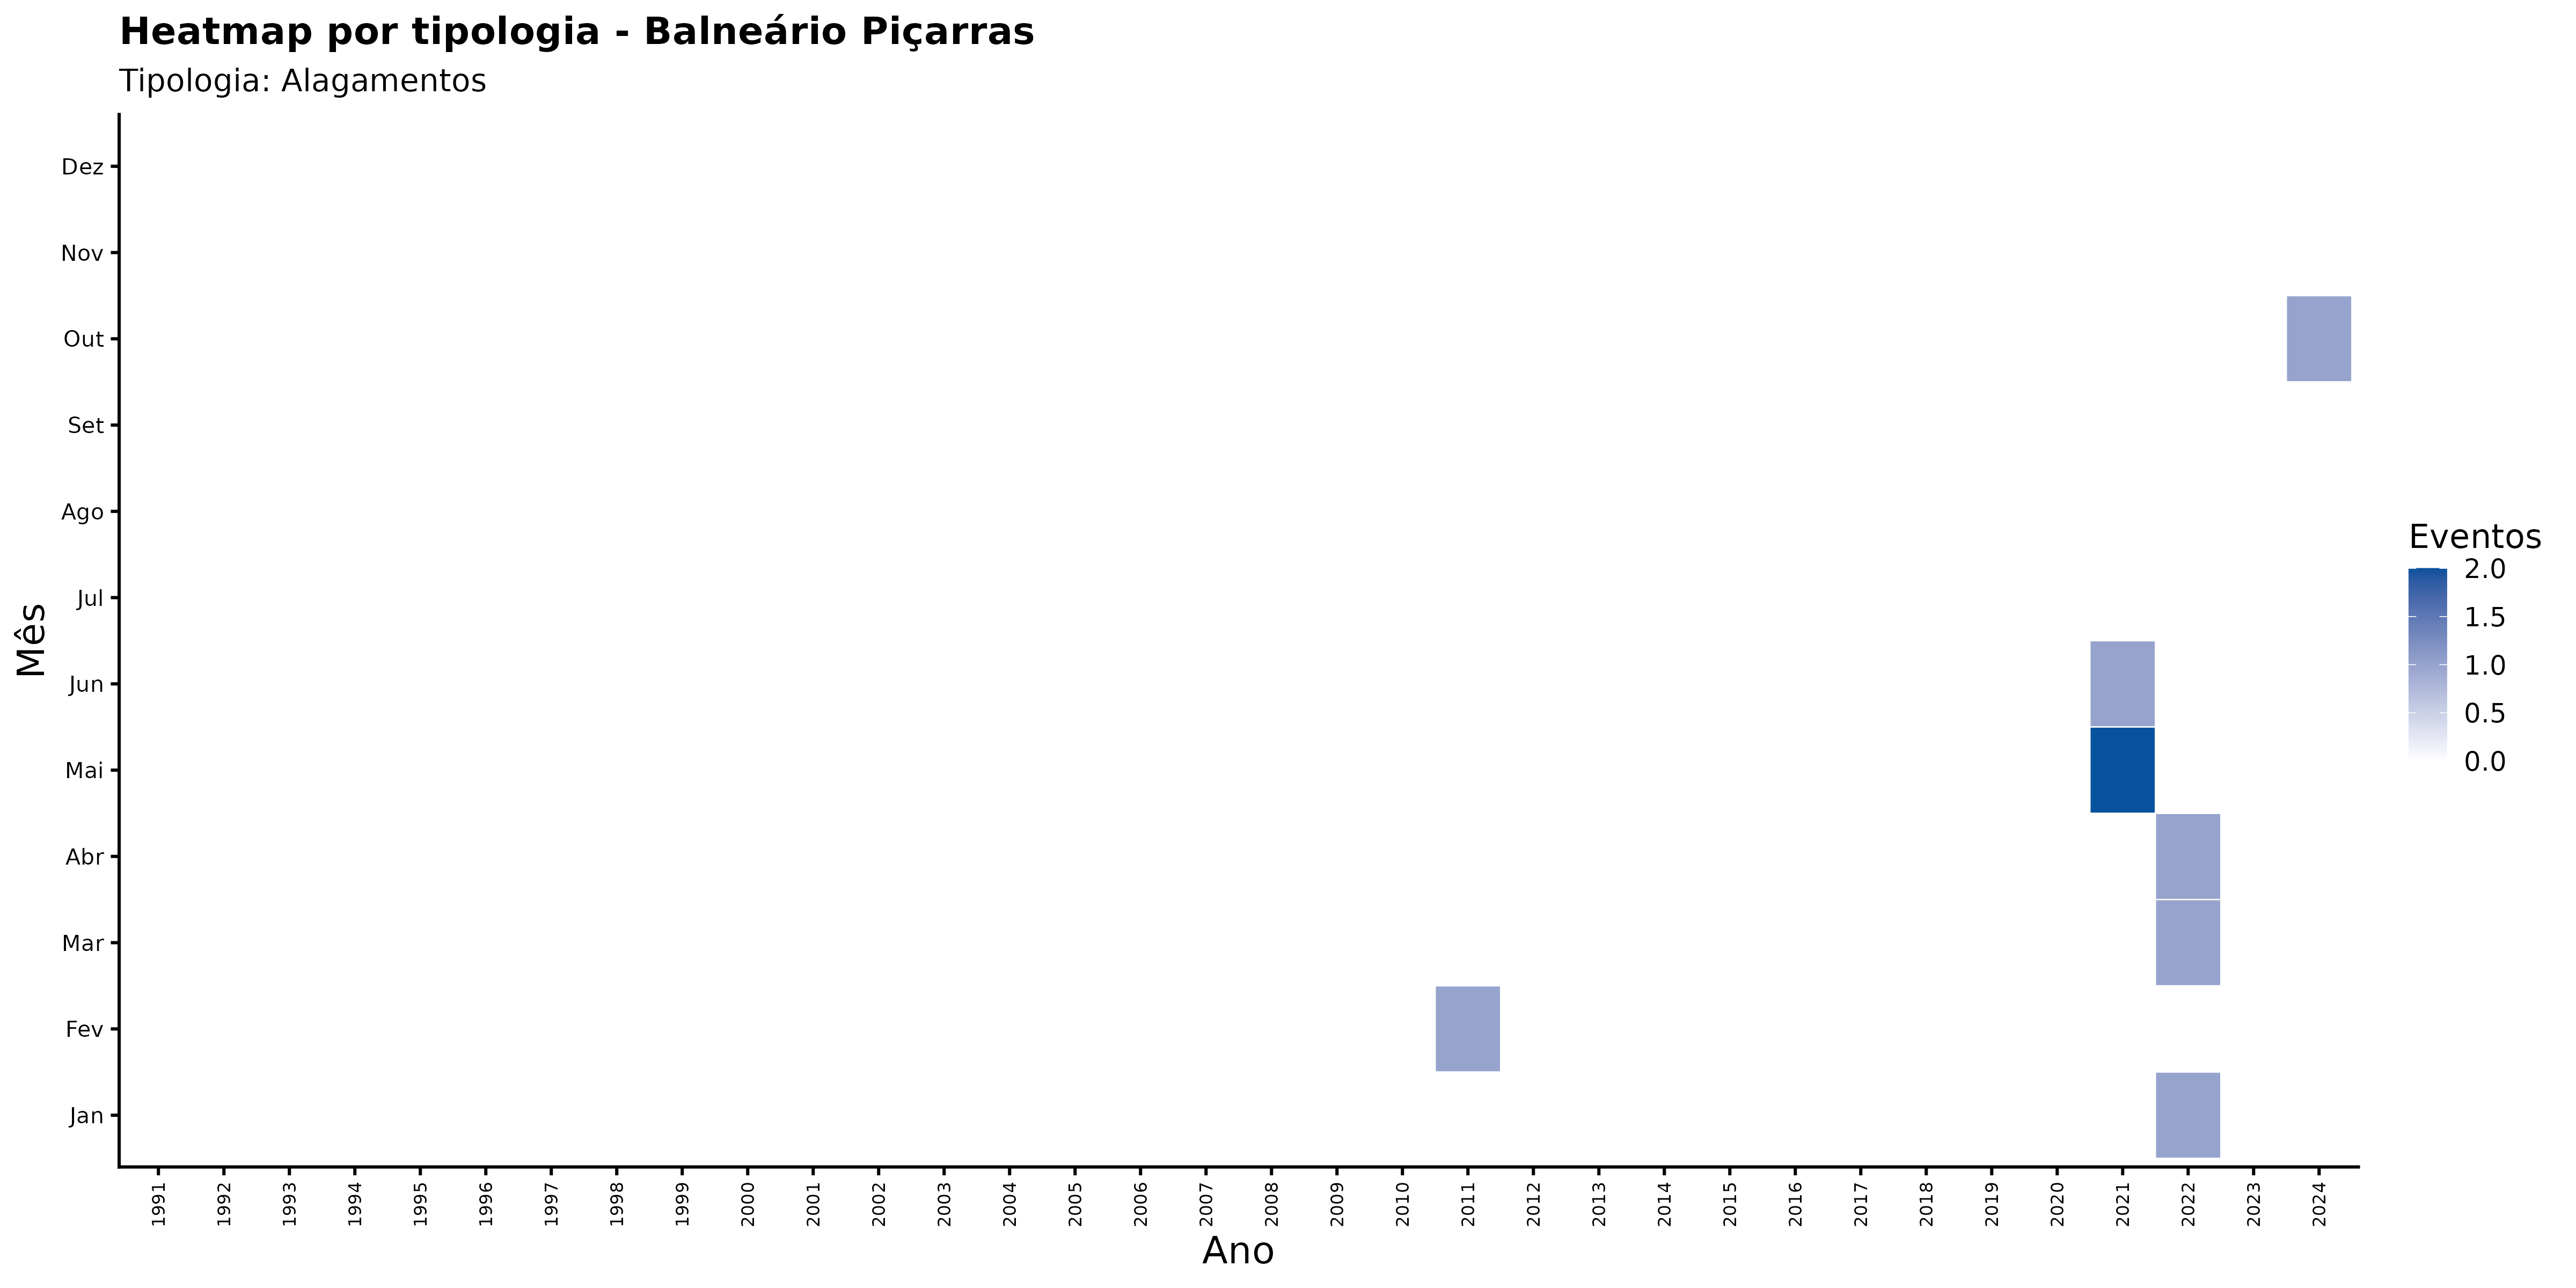

Source data for this figure (header and first rows):
ano, mes_nome, nome_municipio, categoria_evento, n_eventos
1991, Abr, Balneário Piçarras, Alagamentos, 0
1991, Ago, Balneário Piçarras, Alagamentos, 0
1991, Dez, Balneário Piçarras, Alagamentos, 0
1991, Fev, Balneário Piçarras, Alagamentos, 0
1991, Jan, Balneário Piçarras, Alagamentos, 0
1991, Jul, Balneário Piçarras, Alagamentos, 0
1991, Jun, Balneário Piçarras, Alagamentos, 0
1991, Mai, Balneário Piçarras, Alagamentos, 0
1991, Mar, Balneário Piçarras, Alagamentos, 0
1991, Nov, Balneário Piçarras, Alagamentos, 0
1991, Out, Balneário Piçarras, Alagamentos, 0
1991, Set, Balneário Piçarras, Alagamentos, 0
1992, Abr, Balneário Piçarras, Alagamentos, 0
1992, Ago, Balneário Piçarras, Alagamentos, 0
1992, Dez, Balneário Piçarras, Alagamentos, 0
1992, Fev, Balneário Piçarras, Alagamentos, 0
1992, Jan, Balneário Piçarras, Alagamentos, 0
1992, Jul, Balneário Piçarras, Alagamentos, 0
1992, Jun, Balneário Piçarras, Alagamentos, 0
1992, Mai, Balneário Piçarras, Alagamentos, 0
1992, Mar, Balneário Piçarras, Alagamentos, 0
1992, Nov, Balneário Piçarras, Alagamentos, 0
1992, Out, Balneário Piçarras, Alagamentos, 0
1992, Set, Balneário Piçarras, Alagamentos, 0
1993, Abr, Balneário Piçarras, Alagamentos, 0
1993, Ago, Balneário Piçarras, Alagamentos, 0
1993, Dez, Balneário Piçarras, Alagamentos, 0
1993, Fev, Balneário Piçarras, Alagamentos, 0
1993, Jan, Balneário Piçarras, Alagamentos, 0
1993, Jul, Balneário Piçarras, Alagamentos, 0
1993, Jun, Balneário Piçarras, Alagamentos, 0
1993, Mai, Balneário Piçarras, Alagamentos, 0
1993, Mar, Balneário Piçarras, Alagamentos, 0
1993, Nov, Balneário Piçarras, Alagamentos, 0
1993, Out, Balneário Piçarras, Alagamentos, 0
1993, Set, Balneário Piçarras, Alagamentos, 0
1994, Abr, Balneário Piçarras, Alagamentos, 0
1994, Ago, Balneário Piçarras, Alagamentos, 0
1994, Dez, Balneário Piçarras, Alagamentos, 0
1994, Fev, Balneário Piçarras, Alagamentos, 0
1994, Jan, Balneário Piçarras, Alagamentos, 0
1994, Jul, Balneário Piçarras, Alagamentos, 0
1994, Jun, Balneário Piçarras, Alagamentos, 0
1994, Mai, Balneário Piçarras, Alagamentos, 0
1994, Mar, Balneário Piçarras, Alagamentos, 0
1994, Nov, Balneário Piçarras, Alagamentos, 0
1994, Out, Balneário Piçarras, Alagamentos, 0
1994, Set, Balneário Piçarras, Alagamentos, 0
1995, Abr, Balneário Piçarras, Alagamentos, 0
1995, Ago, Balneário Piçarras, Alagamentos, 0
1995, Dez, Balneário Piçarras, Alagamentos, 0
1995, Fev, Balneário Piçarras, Alagamentos, 0
1995, Jan, Balneário Piçarras, Alagamentos, 0
1995, Jul, Balneário Piçarras, Alagamentos, 0
1995, Jun, Balneário Piçarras, Alagamentos, 0
1995, Mai, Balneário Piçarras, Alagamentos, 0
1995, Mar, Balneário Piçarras, Alagamentos, 0
1995, Nov, Balneário Piçarras, Alagamentos, 0
1995, Out, Balneário Piçarras, Alagamentos, 0
1995, Set, Balneário Piçarras, Alagamentos, 0
... 348 more rows
